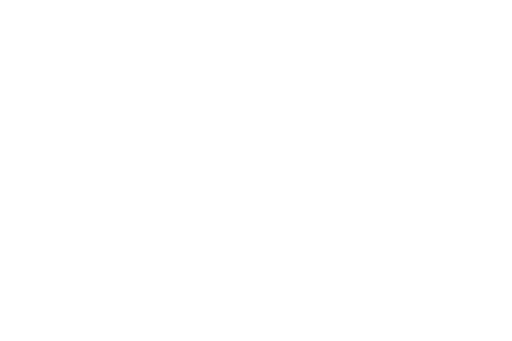
t = 0.00 s
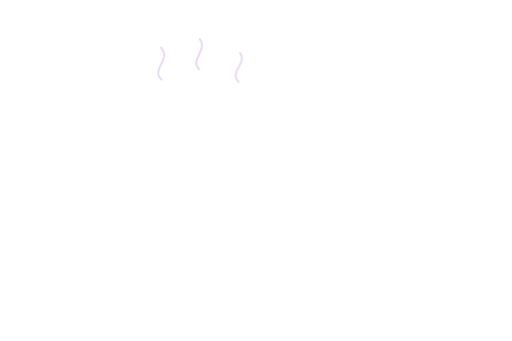
t = 0.52 s
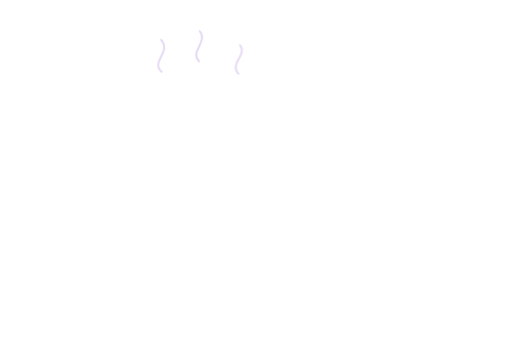
t = 1.04 s
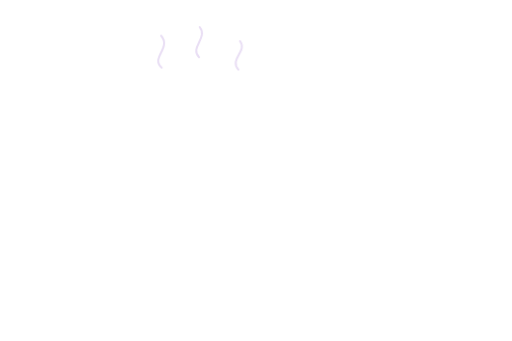
t = 1.56 s
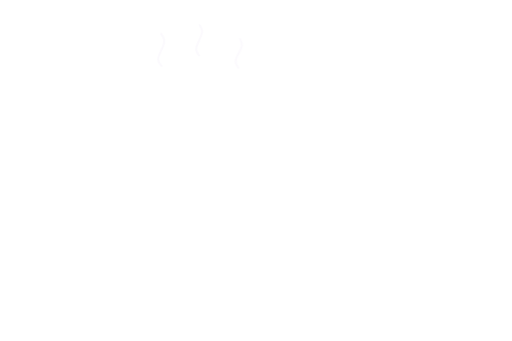
t = 2.08 s
t = 2.60 s: frame unchanged from t = 0.00 s, image omitted

The animated SVG that drew these frames (rendered in a browser with its animation timeline set to each time). Animation: 4 CSS @keyframes rules; one cycle of 2.60 s.

<svg xmlns="http://www.w3.org/2000/svg" viewBox="0 0 1536 1024" fill="none" aria-hidden="true"><style>
path{stroke:#d2bce9;stroke-width:7;stroke-linecap:round;opacity:0;animation-duration:2.6s;animation-iteration-count:1;animation-fill-mode:both}
.flow{stroke-dasharray:18 82;animation-name:flow}
.steam{animation-name:steam;stroke-width:6}
.wind{stroke-dasharray:28 72;animation-name:wind;stroke-width:5}
.sheen{stroke:#eee7fb;stroke-width:14;stroke-dasharray:25 75;animation-name:flow}
.lamp{stroke:#e1d4f6;stroke-width:13;animation-name:lamp}
@keyframes lamp{0%,100%{opacity:0}20%,65%{opacity:1}}
@keyframes flow{0%{opacity:0;stroke-dashoffset:25}15%,70%{opacity:.8}90%,100%{opacity:0;stroke-dashoffset:-100}}
@keyframes steam{0%{opacity:0;transform:translateY(16px)}25%,55%{opacity:.55}100%{opacity:0;transform:translateY(-45px)}}
@keyframes wind{0%{opacity:0;stroke-dashoffset:35;transform:translateX(-15px)}25%,55%{opacity:.65}100%{opacity:0;stroke-dashoffset:-100;transform:translateX(25px)}}
@media(prefers-reduced-motion:reduce){path{animation:none!important;opacity:0!important}}
</style><path class="steam" pathLength="100" d="M485 241 C450 213 515 181 483 145"/><path class="steam" pathLength="100" d="M597 210 C568 181 625 152 599 119"/><path class="steam" pathLength="100" d="M715 247 C687 214 743 193 720 161"/></svg>
